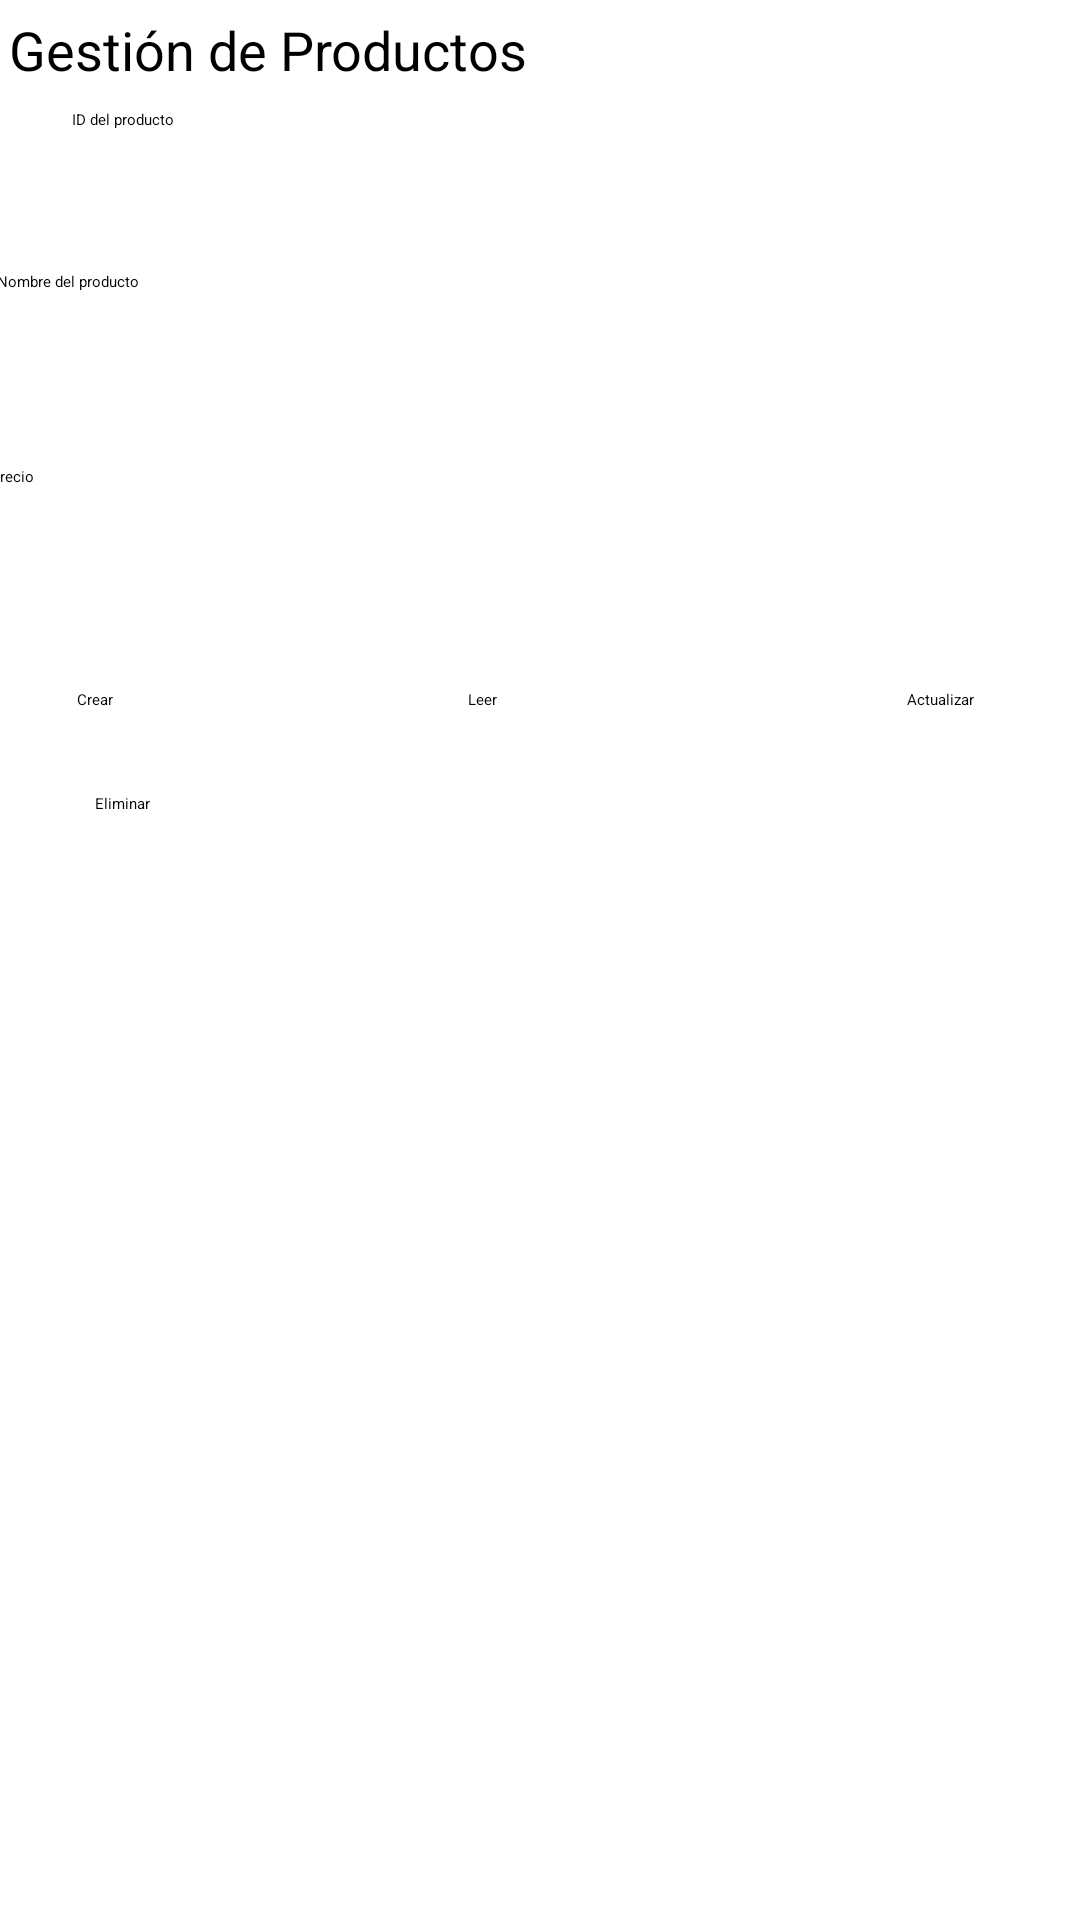

Reconstruct the res/layout file that produces this screen, plus the resources it refers to.
<!-- AndroidManifest.xml: application theme Theme.Quiz2Android -->
<!-- res/layout/activity_product2.xml -->
<?xml version="1.0" encoding="utf-8"?>
<androidx.constraintlayout.widget.ConstraintLayout xmlns:android="http://schemas.android.com/apk/res/android"
    xmlns:app="http://schemas.android.com/apk/res-auto"
    xmlns:tools="http://schemas.android.com/tools"
    android:id="@+id/main"
    android:layout_width="match_parent"
    android:layout_height="match_parent"
    tools:context=".ProductActivity2">


    

    <TextView
        android:id="@+id/titleTextView"
        android:layout_width="wrap_content"
        android:layout_height="wrap_content"
        android:text="Gestión de Productos"
        android:textSize="18sp"
        app:layout_constraintBottom_toBottomOf="parent"
        app:layout_constraintEnd_toEndOf="parent"
        app:layout_constraintHorizontal_bias="0.016"
        app:layout_constraintStart_toStartOf="parent"
        app:layout_constraintTop_toTopOf="parent"
        app:layout_constraintVertical_bias="0.007" />

    <EditText
        android:id="@+id/IdProduct"
        android:layout_width="362dp"
        android:layout_height="56dp"
        android:layout_marginHorizontal="24dp"
        android:hint="ID del producto"
        android:inputType="text"
        app:layout_constraintBottom_toBottomOf="parent"
        app:layout_constraintEnd_toEndOf="parent"
        app:layout_constraintHorizontal_bias="0.0"
        app:layout_constraintStart_toStartOf="parent"
        app:layout_constraintTop_toTopOf="parent"
        app:layout_constraintVertical_bias="0.062" />

    <EditText
        android:id="@+id/NombreProduct"
        android:layout_width="364dp"
        android:layout_height="62dp"
        android:layout_marginHorizontal="24dp"
        android:hint="Nombre del producto"
        android:inputType="text"
        app:layout_constraintBottom_toBottomOf="parent"
        app:layout_constraintEnd_toEndOf="parent"
        app:layout_constraintHorizontal_bias="0.489"
        app:layout_constraintStart_toStartOf="parent"
        app:layout_constraintTop_toTopOf="parent"
        app:layout_constraintVertical_bias="0.156" />

    <EditText
        android:id="@+id/PrecioProduc"
        android:layout_width="365dp"
        android:layout_height="54dp"
        android:layout_marginHorizontal="24dp"
        android:hint="Precio"
        android:inputType="text"
        app:layout_constraintBottom_toBottomOf="parent"
        app:layout_constraintEnd_toEndOf="parent"
        app:layout_constraintHorizontal_bias="0.521"
        app:layout_constraintStart_toStartOf="parent"
        app:layout_constraintTop_toTopOf="parent"
        app:layout_constraintVertical_bias="0.265" />

    <Button
        android:id="@+id/createButton"
        android:layout_width="wrap_content"
        android:layout_height="wrap_content"
        android:text="Crear "
        app:layout_constraintBottom_toBottomOf="parent"
        app:layout_constraintEnd_toEndOf="parent"
        app:layout_constraintHorizontal_bias="0.074"
        app:layout_constraintStart_toStartOf="parent"
        app:layout_constraintTop_toTopOf="parent"
        app:layout_constraintVertical_bias="0.363" />

    <androidx.recyclerview.widget.RecyclerView
        android:id="@+id/recyclerView"
        android:layout_width="395dp"
        android:layout_height="346dp"
        app:layout_constraintBottom_toBottomOf="parent"
        app:layout_constraintEnd_toEndOf="parent"
        app:layout_constraintStart_toStartOf="parent"
        app:layout_constraintTop_toTopOf="parent"
        app:layout_constraintVertical_bias="0.964" />

    <Button
        android:id="@+id/button"
        android:layout_width="wrap_content"
        android:layout_height="wrap_content"
        android:text="Leer"
        app:layout_constraintBottom_toBottomOf="parent"
        app:layout_constraintEnd_toEndOf="parent"
        app:layout_constraintHorizontal_bias="0.445"
        app:layout_constraintStart_toStartOf="parent"
        app:layout_constraintTop_toTopOf="parent"
        app:layout_constraintVertical_bias="0.363" />

    <Button
        android:id="@+id/button2"
        android:layout_width="wrap_content"
        android:layout_height="wrap_content"
        android:text="Actualizar"
        app:layout_constraintBottom_toBottomOf="parent"
        app:layout_constraintEnd_toEndOf="parent"
        app:layout_constraintHorizontal_bias="0.895"
        app:layout_constraintStart_toStartOf="parent"
        app:layout_constraintTop_toTopOf="parent"
        app:layout_constraintVertical_bias="0.363" />

    <Button
        android:id="@+id/button4"
        android:layout_width="293dp"
        android:layout_height="55dp"
        android:text="Eliminar"
        app:layout_constraintBottom_toBottomOf="parent"
        app:layout_constraintEnd_toEndOf="parent"
        app:layout_constraintHorizontal_bias="0.471"
        app:layout_constraintStart_toStartOf="parent"
        app:layout_constraintTop_toTopOf="parent"
        app:layout_constraintVertical_bias="0.452" />

</androidx.constraintlayout.widget.ConstraintLayout>
<!-- resources referenced by this layout -->
<resources>
  <style name="Theme.Quiz2Android" parent="Base.Theme.Quiz2Android">
      
      <item name="android:navigationBarColor">@android:color/transparent</item>
      <item name="android:statusBarColor">@android:color/transparent</item>
      <item name="android:windowLightStatusBar">?attr/isLightTheme</item>
    </style>
</resources>
